Run: headless pygame with SDL's dummy video driver; simulated clock (each Clock.tick advances the game by its frame time, no real sleeping); random seed 0; keys injected as events and as key.get_pressed() state; mouse plan: one left click at the window centre at the start of phase 2, then a move to the lower-right quarter at the start of phase 3.
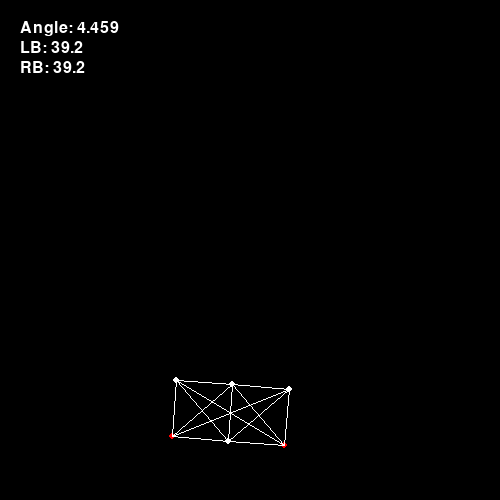
Frame 1 of 4 · flips 1–60 · no input
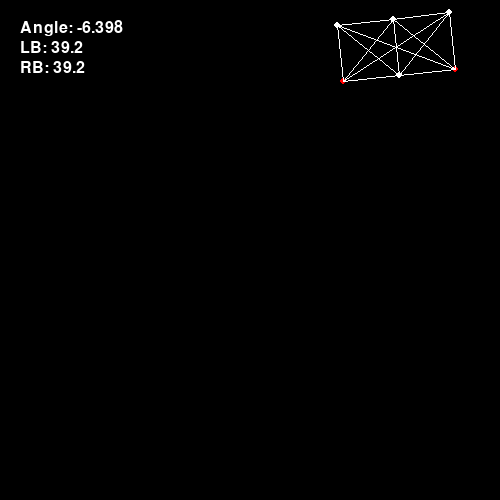
Frame 2 of 4 · flips 61–180 · clicked the window centre · tapped SPACE, RETURN · held RIGHT (→), D
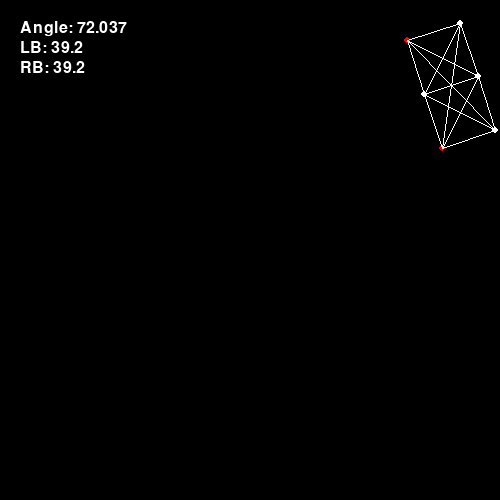
Frame 3 of 4 · flips 181–300 · moved the mouse to the lower-right quarter · held DOWN (↓), S
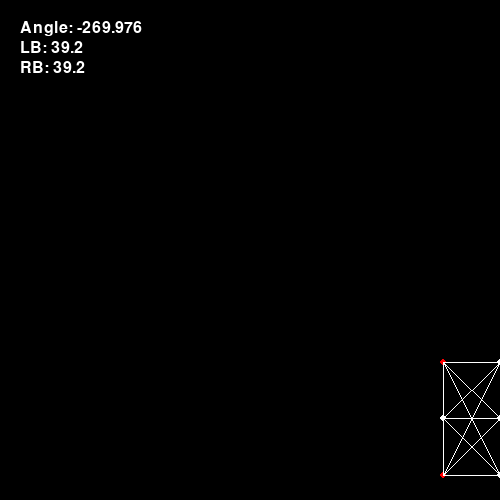
Frame 4 of 4 · flips 301–420 · held LEFT (←), A, UP (↑), W

The pygame program that drew these frames:

import pygame
import math

pygame.init()

FPS = 60 # Frames per second setting
fpsClock = pygame.time.Clock()
GRAVITY = 9.8
START_HEIGHT = 0.93
# Font
font = pygame.font.Font(None, 24)

Colour = {
    "BlACK": (0, 0, 0),
    "WHITE": (255, 255, 255),
    "RED": (255, 0, 0)
}

Graph = [
    [0, 1, 1, 1, 1, 0],
    [1, 0, 1, 1, 1, 1],
    [1, 1, 0, 1, 1, 1],
    [1, 1, 1, 0, 0, 1],
    [1, 1, 1, 0, 0, 1],
    [0, 1, 1, 1, 1, 0]
]

angle = 90
left_boost = 9.8 * 4
right_boost = 9.8 * 4

Title = "Drone Project"
# Set up the window 
WIDTH = 500
HEIGHT = 500

screen = pygame.display.set_mode((WIDTH, HEIGHT), 0, 32)
pygame.display.set_caption(Title)
"""
Node
"""
class Node:
    def __init__(self, x, y, colour):
        self.x = x
        self.y = y
        self.oldx = x
        self.oldy = y
        self.newx = x
        self.newy = y
        self.ax = 0
        self.ay = GRAVITY

        self.colour = colour

        self.selected = False
        self.fixed = False

    def update(self, delta_t):
        if self.fixed == False:
            # Collision Process
            if self.x < 0 or self.x > WIDTH:
                self.x, self.oldx = self.oldx, self.x
            if self.y < 0 or self.y > HEIGHT:
                self.y, self.oldy = self.oldy, self.y

            # Verlet Integration
            self.newx = 2.0 * self.x - self.oldx + self.ax * delta_t * delta_t 
            self.newy = 2.0 * self.y - self.oldy + self.ay * delta_t * delta_t 
            self.oldx = self.x
            self.oldy = self.y
            self.x = self.newx
            self.y = self.newy

        if self.selected:
            pos = pygame.mouse.get_pos()
            self.x = pos[0]
            self.y = pos[1]

        if mouse == False:
            self.selected = False

    def draw(self, surf, size):
        if self.selected == True:
            color = self.colour[1]
        else:
            color = self.colour[0]
        pygame.draw.circle(surf, color, (int(self.x), int(self.y)), size)

    def show_info(self):
        return (self.x, self.y)
    
    def change_boost(self, ax, ay):
        self.ax = ax
        self.ay = ay # GRAVITY - ay
"""
Constraint -> trunk
"""
class Constraint:
    def __init__(self, index0, index1):
        self.index0 = index0
        self.index1 = index1
        delta_x = Nodes[index0].x - Nodes[index1].x
        delta_y = Nodes[index0].y - Nodes[index1].y
        self.restLength = math.sqrt(delta_x * delta_x + delta_y * delta_y)

    def update(self):
        delta_x = Nodes[self.index1].x - Nodes[self.index0].x
        delta_y = Nodes[self.index1].y - Nodes[self.index0].y
        deltaLength = math.sqrt(delta_x * delta_x + delta_y * delta_y)
        diff = (deltaLength - self.restLength) / (deltaLength + 0.001)

        if Nodes[self.index0].fixed == False:
            Nodes[self.index0].x += 0.5 * diff * delta_x
            Nodes[self.index0].y += 0.5 * diff * delta_y
        if Nodes[self.index1].fixed == False:
            Nodes[self.index1].x -= 0.5 * diff * delta_x
            Nodes[self.index1].y -= 0.5 * diff * delta_y

    def draw(self, surf, size):
        x0 = Nodes[self.index0].x
        y0 = Nodes[self.index0].y
        x1 = Nodes[self.index1].x
        y1 = Nodes[self.index1].y
        pygame.draw.line(surf, Colour["WHITE"], (int(x0), int(y0)), (int(x1), int(y1)), size)


def find_Node(pos):
    for i in range(len(Nodes)):
        dx = Nodes[i].x - pos[0]
        dy = Nodes[i].y - pos[1]
        if (dx * dx + dy * dy) < 400:
            Nodes[i].selected = True
            break

def show_info(title: str, data: float, x: int, y: int):
    text = font.render(f"{title}: {data}", True, Colour["WHITE"])
    textRect = text.get_rect()
    textRect.topleft = (x, y)
    screen.blit(text, textRect)

delta_t = 0.1
NUM_ITER = 10
mouse = False

# Create Nodes
Nodes = []

for i in range(4):
    x = 40.0 * math.cos(math.radians(90) * i + math.radians(45))
    y = 40.0 * math.sin(math.radians(90) * i + math.radians(45))
    if i in [0]: # 1, 2 angle x and y
        p = Node(WIDTH * 0.5 + x, HEIGHT * START_HEIGHT + y, (Colour["RED"], Colour["RED"]))
        p.fixed = False
    else:
        p = Node(WIDTH * 0.5 + x, HEIGHT * START_HEIGHT + y, (Colour["WHITE"], Colour["RED"]))
    Nodes.append(p)

x = 28.28427 * 3
y = 28.28427
p = Node(WIDTH * 0.5 - x, HEIGHT * START_HEIGHT - y, (Colour["WHITE"], Colour["RED"]))
Nodes.append(p)

x = 28.28427 * 3
y = -28.28427
p = Node(WIDTH * 0.5 - x, HEIGHT * START_HEIGHT - y, (Colour["RED"], Colour["RED"]))
Nodes.append(p)

constraints = []

for row in range(6):
    for column in range(row):
        if (Graph[row][column] == 1):
            constraints.append(Constraint(row, column))
"""
Rendering
"""
running = True
while running:
    screen.fill(Colour["BlACK"])

    # Constraints update
    for n in range(NUM_ITER):
        for i in range(len(constraints)):
            constraints[i].update()

    # Nodes draw
    for i in range(len(Nodes)):
        Nodes[i].draw(screen, 3)
    # Constraints draw
    for i in range(len(constraints)):
        constraints[i].draw(screen, 1)

    new_x, new_y = (0, 0)
    x, y = (0, 0)

    # Nodes update
    for i in range(len(Nodes)):
        # angle
        if i == 1:
            new_x, new_y = Nodes[i].show_info()

        elif i == 2:
            x, y = Nodes[i].show_info()
            angle = math.atan2(new_y - y, new_x - x) - math.pi/2

        # right
        if i == 0:
            vec_x = right_boost * math.sin(angle)
            vec_y = GRAVITY - right_boost * math.cos(angle)
            Nodes[i].change_boost(vec_x, vec_y)
        # left
        elif i == 5:
            vec_x = left_boost * math.sin(angle)
            vec_y = GRAVITY - left_boost * math.cos(angle)
            Nodes[i].change_boost(vec_x, vec_y)

        Nodes[i].update(delta_t)

    for event in pygame.event.get():
        if event.type == pygame.QUIT:
            running = False
        if event.type == pygame.MOUSEBUTTONDOWN:
            mouse = True
        if event.type == pygame.MOUSEBUTTONUP:
            mouse = False

    if mouse:
        pos = pygame.mouse.get_pos()
        find_Node(pos)

    show_info("Angle", round(math.degrees(angle), 3), 20, 20)
    show_info("LB", round(left_boost, 3), 20, 40)
    show_info("RB", round(right_boost, 3), 20, 60)

    pygame.display.update()
    fpsClock.tick(FPS)

pygame.quit()
